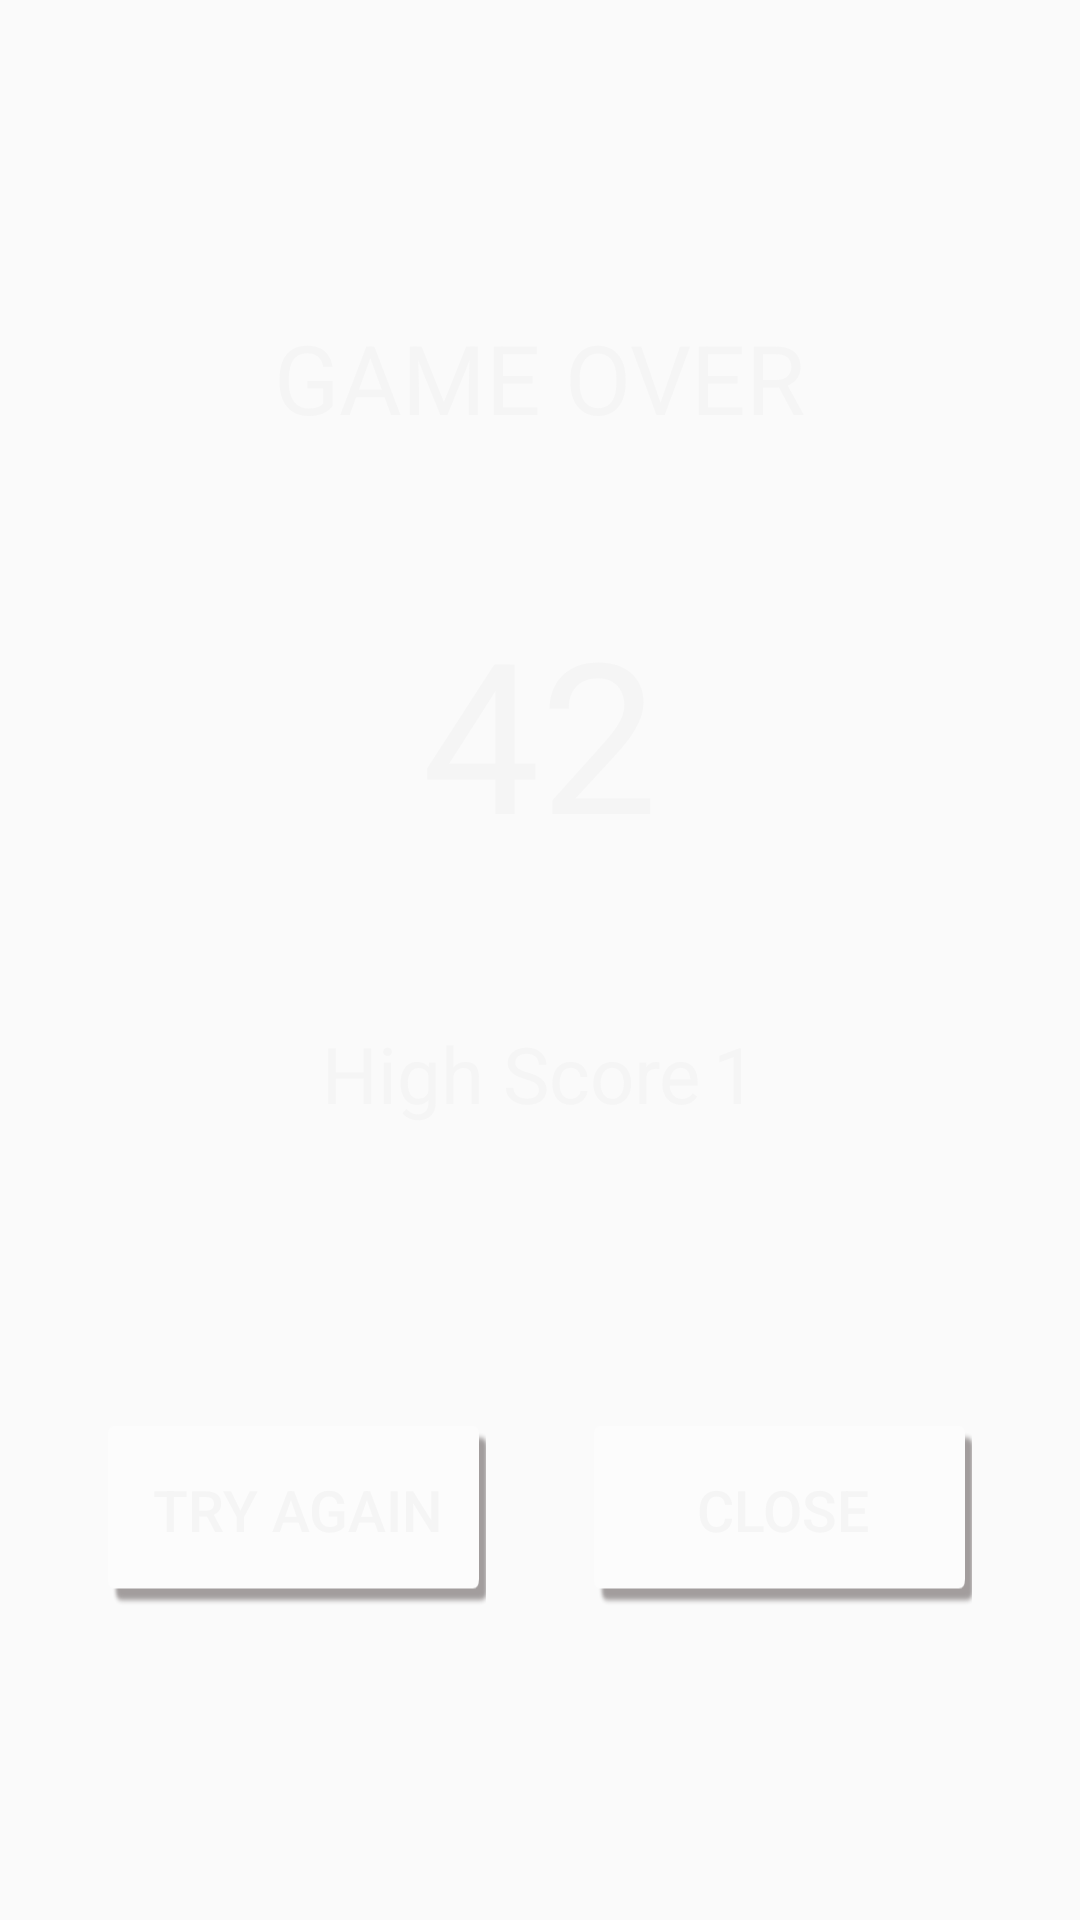

Reconstruct the res/layout file that produces this screen, plus the resources it refers to.
<!-- AndroidManifest.xml: application theme AppTheme -->
<!-- res/layout/activity_singleplayer_result.xml -->
<?xml version="1.0" encoding="utf-8"?>
<LinearLayout
    xmlns:android="http://schemas.android.com/apk/res/android"
    xmlns:tools="http://schemas.android.com/tools"
    android:layout_width="match_parent"
    android:layout_height="match_parent"
    android:background="@drawable/sfondo"
    tools:context="wunderlabs.com.Millennio.singleplayerResultActivity"
    android:orientation="vertical"
    android:gravity="center">

    <TextView
        android:id="@+id/gameOver"
        android:layout_width="wrap_content"
        android:layout_height="wrap_content"
        android:text="@string/gameOver"
        android:textSize="32sp"
        android:textColor="@color/white"
        />

    <TextView
        android:id="@+id/result"
        android:layout_width="match_parent"
        android:layout_height="wrap_content"
        android:textSize="70sp"
        android:textColor="@color/white"
        android:text="42"
        android:layout_marginTop="50dp"
        android:gravity="center"/>

    <LinearLayout
        android:layout_width="match_parent"
        android:layout_height="wrap_content"
        android:layout_gravity="center"
        android:layout_marginTop="50dp"
        android:gravity="center">

        <TextView
            android:id="@+id/highScoreText"
            android:layout_width="wrap_content"
            android:layout_height="wrap_content"
            android:text="@string/highScore"
            android:textColor="@color/white"
            android:textSize="26sp" />

        <TextView
            android:id="@+id/highScoreInt"
            android:layout_width="wrap_content"
            android:layout_height="wrap_content"
            android:text="1"
            android:layout_marginStart="4dp"
            android:textColor="@color/white"
            android:textSize="26sp" />

    </LinearLayout>

    <LinearLayout
        android:layout_width="match_parent"
        android:layout_height="60dp"
        android:layout_marginTop="100dp"
        android:weightSum="20"
        android:gravity="center">

        <TextView
            android:layout_width="0dp"
            android:layout_height="match_parent"
            android:layout_weight="2"/>

        <RelativeLayout
            android:layout_width="0dp"
            android:layout_height="match_parent"
            android:layout_weight="7">

            <Button
                android:id="@+id/tryAgainButton"
                android:layout_width="match_parent"
                android:layout_height="match_parent"
                android:layout_gravity="center"
                android:text="@string/tryAgain"
                android:background="@null"
                android:textColor="@color/white"
                android:paddingBottom="4dp"
                android:textSize="19sp" />

            <TextView
                android:layout_width="match_parent"
                android:layout_height="match_parent"
                android:background="@drawable/shadow_173216"
                android:alpha="0.43"/>

        </RelativeLayout>

        <TextView
            android:layout_width="0dp"
            android:layout_height="match_parent"
            android:layout_weight="2"/>

        <RelativeLayout
            android:layout_width="0dp"
            android:layout_height="match_parent"
            android:layout_weight="7">

            <Button
                android:id="@+id/quitButton"
                android:layout_width="match_parent"
                android:layout_height="match_parent"
                android:layout_gravity="center"
                android:text="@string/close"
                android:background="@null"
                android:textColor="@color/white"
                android:paddingBottom="4dp"
                android:textSize="19sp" />

            <TextView
                android:layout_width="match_parent"
                android:layout_height="match_parent"
                android:background="@drawable/shadow_173216"
                android:alpha="0.43"/>

        </RelativeLayout>

        <TextView
            android:layout_width="0dp"
            android:layout_height="match_parent"
            android:layout_weight="2"/>

    </LinearLayout>



</LinearLayout>
<!-- resources referenced by this layout -->
<resources>
  <color name="white">#F5F5F5</color>
  <string name="close">close</string>
  <string name="gameOver">GAME OVER</string>
  <string name="highScore">High Score</string>
  <string name="tryAgain">Try Again</string>
  <style name="AppTheme" parent="Theme.AppCompat.Light.NoActionBar">
          
          <item name="colorPrimary">@color/colorPrimary</item>
          <item name="colorPrimaryDark">@color/colorPrimaryDark</item>
          <item name="colorAccent">@color/black</item>
  
          <item name="android:textColorPrimary">@color/white</item>
          <item name="android:textColorPrimaryInverse">@color/white</item>
          <item name="android:textColorSecondary">@color/white</item>
          <item name="android:textColorSecondaryInverse">@color/white</item>
  
      </style>
  <color name="colorPrimary">#3F51B5</color>
  <color name="colorPrimaryDark">#303F9F</color>
  <color name="black">#000000</color>
</resources>
